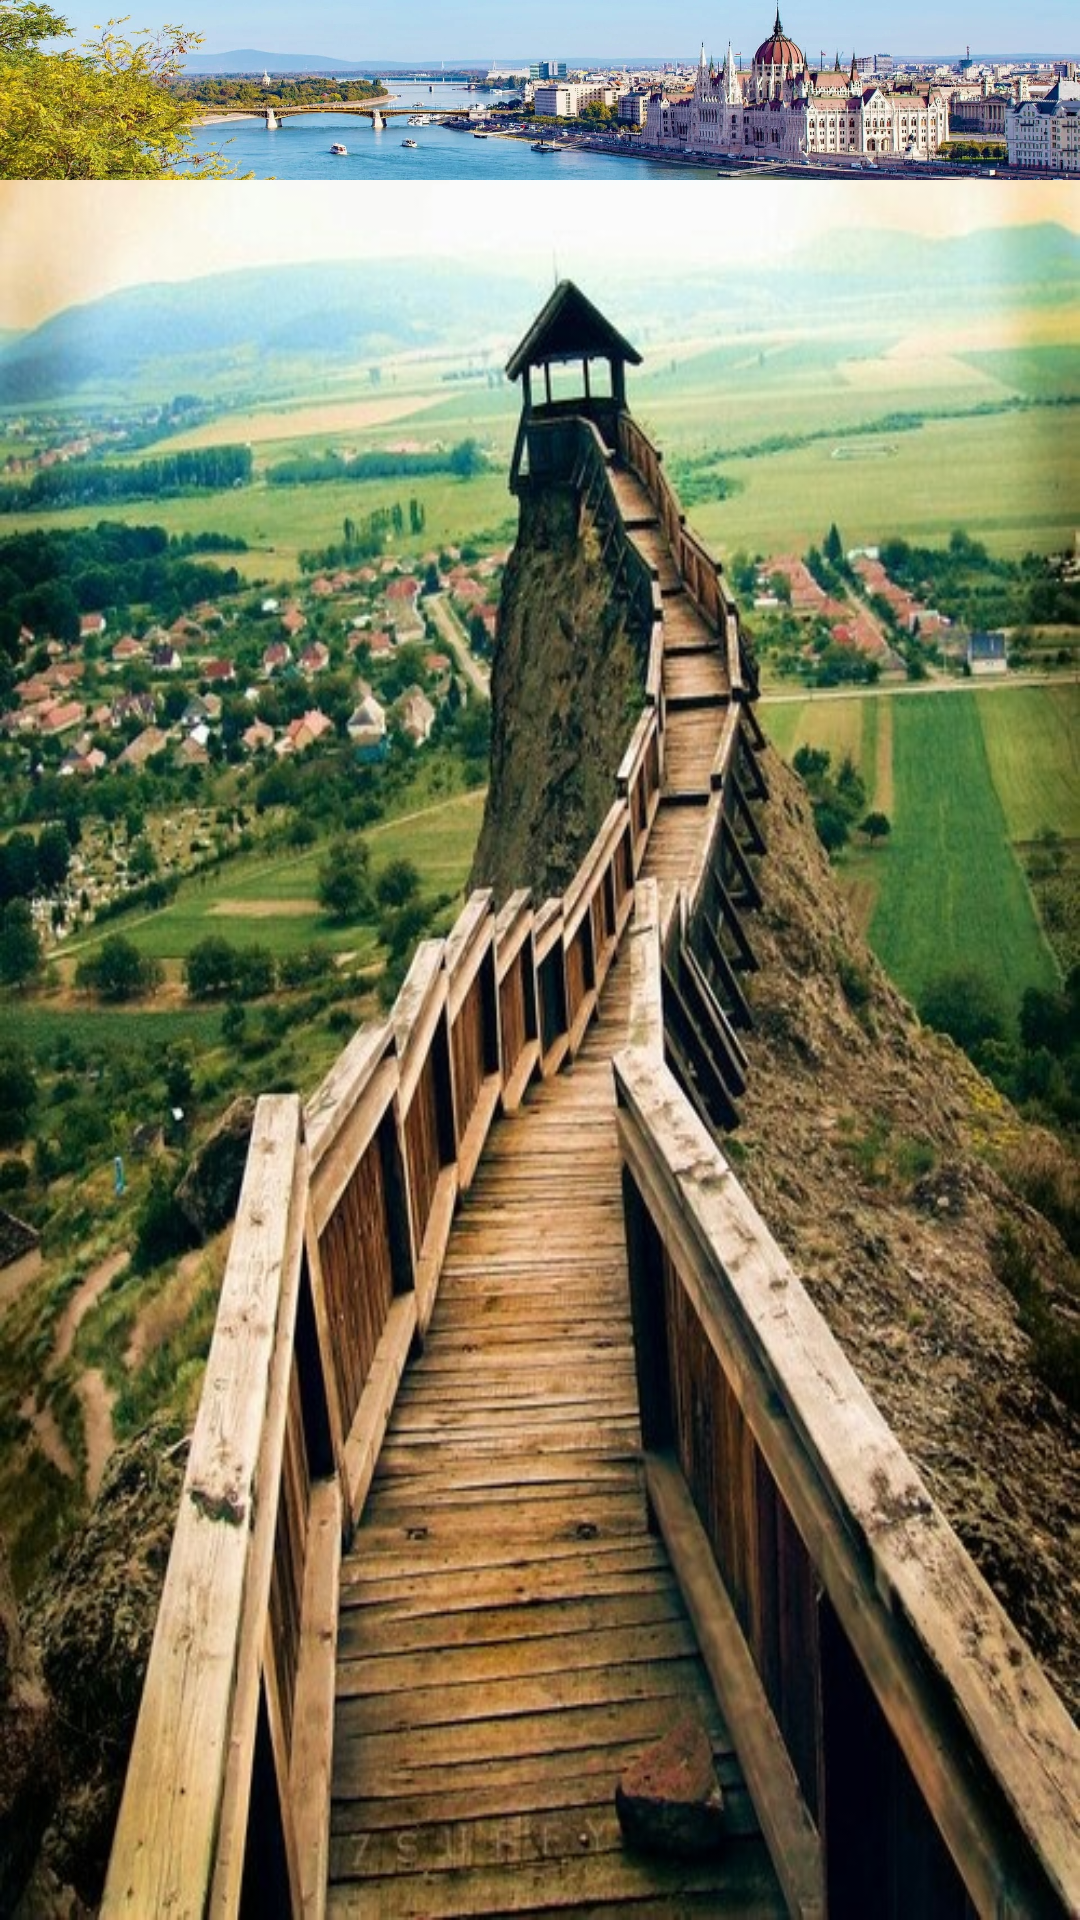

Here is an Android app screen rendered from its layout file. Give the layout XML and the strings, colors and styles it references.
<!-- AndroidManifest.xml: application theme Theme.App_frontend -->
<!-- res/layout/fragment_places_of_interest.xml -->
<?xml version="1.0" encoding="utf-8"?>
<androidx.constraintlayout.widget.ConstraintLayout
    xmlns:android="http://schemas.android.com/apk/res/android"
    xmlns:app="http://schemas.android.com/apk/res-auto"
    xmlns:tools="http://schemas.android.com/tools"
    android:id="@+id/frPlacesOfInterest"
    android:layout_width="match_parent"
    android:layout_height="match_parent"
    tools:context=".PlacesOfInterestFragment"
    app:layout_constraintTop_toTopOf="parent"
    app:layout_constraintBottom_toBottomOf="parent"
    app:layout_constraintStart_toStartOf="parent"
    app:layout_constraintEnd_toEndOf="parent"
    android:background="@drawable/places_backround"
    >

    <com.google.android.material.appbar.AppBarLayout
        android:layout_width="match_parent"
        android:layout_height="wrap_content"
        tools:ignore="MissingConstraints">
        <androidx.appcompat.widget.Toolbar
            android:id="@+id/toolbar"
            android:layout_width="match_parent"
            android:layout_height="60dp"
            android:background="@drawable/toolbar"/>
    </com.google.android.material.appbar.AppBarLayout>


    <androidx.recyclerview.widget.RecyclerView
        android:id="@+id/rvPlacesOfInterest"
        android:layout_marginTop="?attr/actionBarSize"
        android:layout_width="match_parent"
        android:layout_height="match_parent"
        tools:listitem="@layout/item_places_of_interest"/>


</androidx.constraintlayout.widget.ConstraintLayout>
<!-- res/layout/item_places_of_interest.xml (included above) -->
<?xml version="1.0" encoding="utf-8"?>
<androidx.cardview.widget.CardView
    xmlns:android="http://schemas.android.com/apk/res/android"
    xmlns:app="http://schemas.android.com/apk/res-auto"
    android:id="@+id/cvPlaceItem"
    android:layout_width="match_parent"
    android:layout_height="110dp"
    app:layout_constraintHorizontal_bias="0.5"
    app:cardCornerRadius="10dp"
    app:cardElevation="10dp"
    app:cardUseCompatPadding="true"
    android:padding="16dp"
    android:clickable="true"
    android:background="#E0F7FA">

    <androidx.constraintlayout.widget.ConstraintLayout
        android:padding="4dp"
        android:layout_width="match_parent"
        android:layout_height="match_parent"
        android:background="@drawable/background_blue4">

        <androidx.constraintlayout.widget.Guideline
            android:id="@+id/glHorizontal"
            android:layout_width="wrap_content"
            android:layout_height="wrap_content"
            android:orientation="horizontal"
            app:layout_constraintGuide_percent="0.5">
        </androidx.constraintlayout.widget.Guideline>

        <ImageView
            android:id="@+id/ivIcon"
            android:layout_width="64dp"
            android:layout_height="64dp"
            app:layout_constraintLeft_toLeftOf="parent"
            app:layout_constraintBottom_toBottomOf="parent"
            app:layout_constraintTop_toTopOf="parent"
            android:layout_marginStart="8dp"
            android:src="@drawable/baranya"
            />


        <TextView
            android:id="@+id/tvName"
            android:layout_width="wrap_content"
            android:layout_height="wrap_content"
            android:layout_marginStart="10dp"
            app:layout_constraintStart_toEndOf="@id/ivIcon"
            app:layout_constraintBottom_toTopOf="@id/glHorizontal"
            android:backgroundTint="#07000000"
            android:text="@string/templom" />

        <TextView
            android:id="@+id/tvPrice"
            android:layout_width="wrap_content"
            android:layout_height="wrap_content"
            android:layout_marginStart="10dp"
            app:layout_constraintStart_toEndOf="@id/ivIcon"
            app:layout_constraintTop_toBottomOf="@id/glHorizontal"
            android:text="@string/_20_ft"
            android:backgroundTint="#07000000"
            />

        <ImageView
            android:id="@+id/Visited"
            style="@style/Widget.AppCompat.Button.Borderless"
            android:layout_width="50dp"
            android:layout_height="50dp"
            app:layout_constraintEnd_toEndOf="parent"
            app:layout_constraintBottom_toBottomOf="parent"
            app:layout_constraintTop_toTopOf="parent"
            android:scaleType="fitXY"
            android:src="@drawable/full_heart"/>

    </androidx.constraintlayout.widget.ConstraintLayout>

</androidx.cardview.widget.CardView>
<!-- resources referenced by this layout -->
<resources>
  <!-- drawable background_blue4: jpg bitmap (drawable, 19399 bytes) -->
  <!-- drawable baranya: jpg bitmap (drawable, 28275 bytes) -->
  <!-- drawable full_heart: png bitmap (drawable, 20911 bytes) -->
  <!-- drawable places_backround: jpg bitmap (drawable, 183757 bytes) -->
  <!-- drawable toolbar: jpg bitmap (drawable, 265300 bytes) -->
  <string name="_20_ft">20 Ft</string>
  <string name="templom">Templom</string>
  <style name="Theme.App_frontend" parent="Base.Theme.App_frontend" />
  <style name="Base.Theme.App_frontend" parent="Theme.Material3.DayNight.NoActionBar">
          
          
      </style>
</resources>
